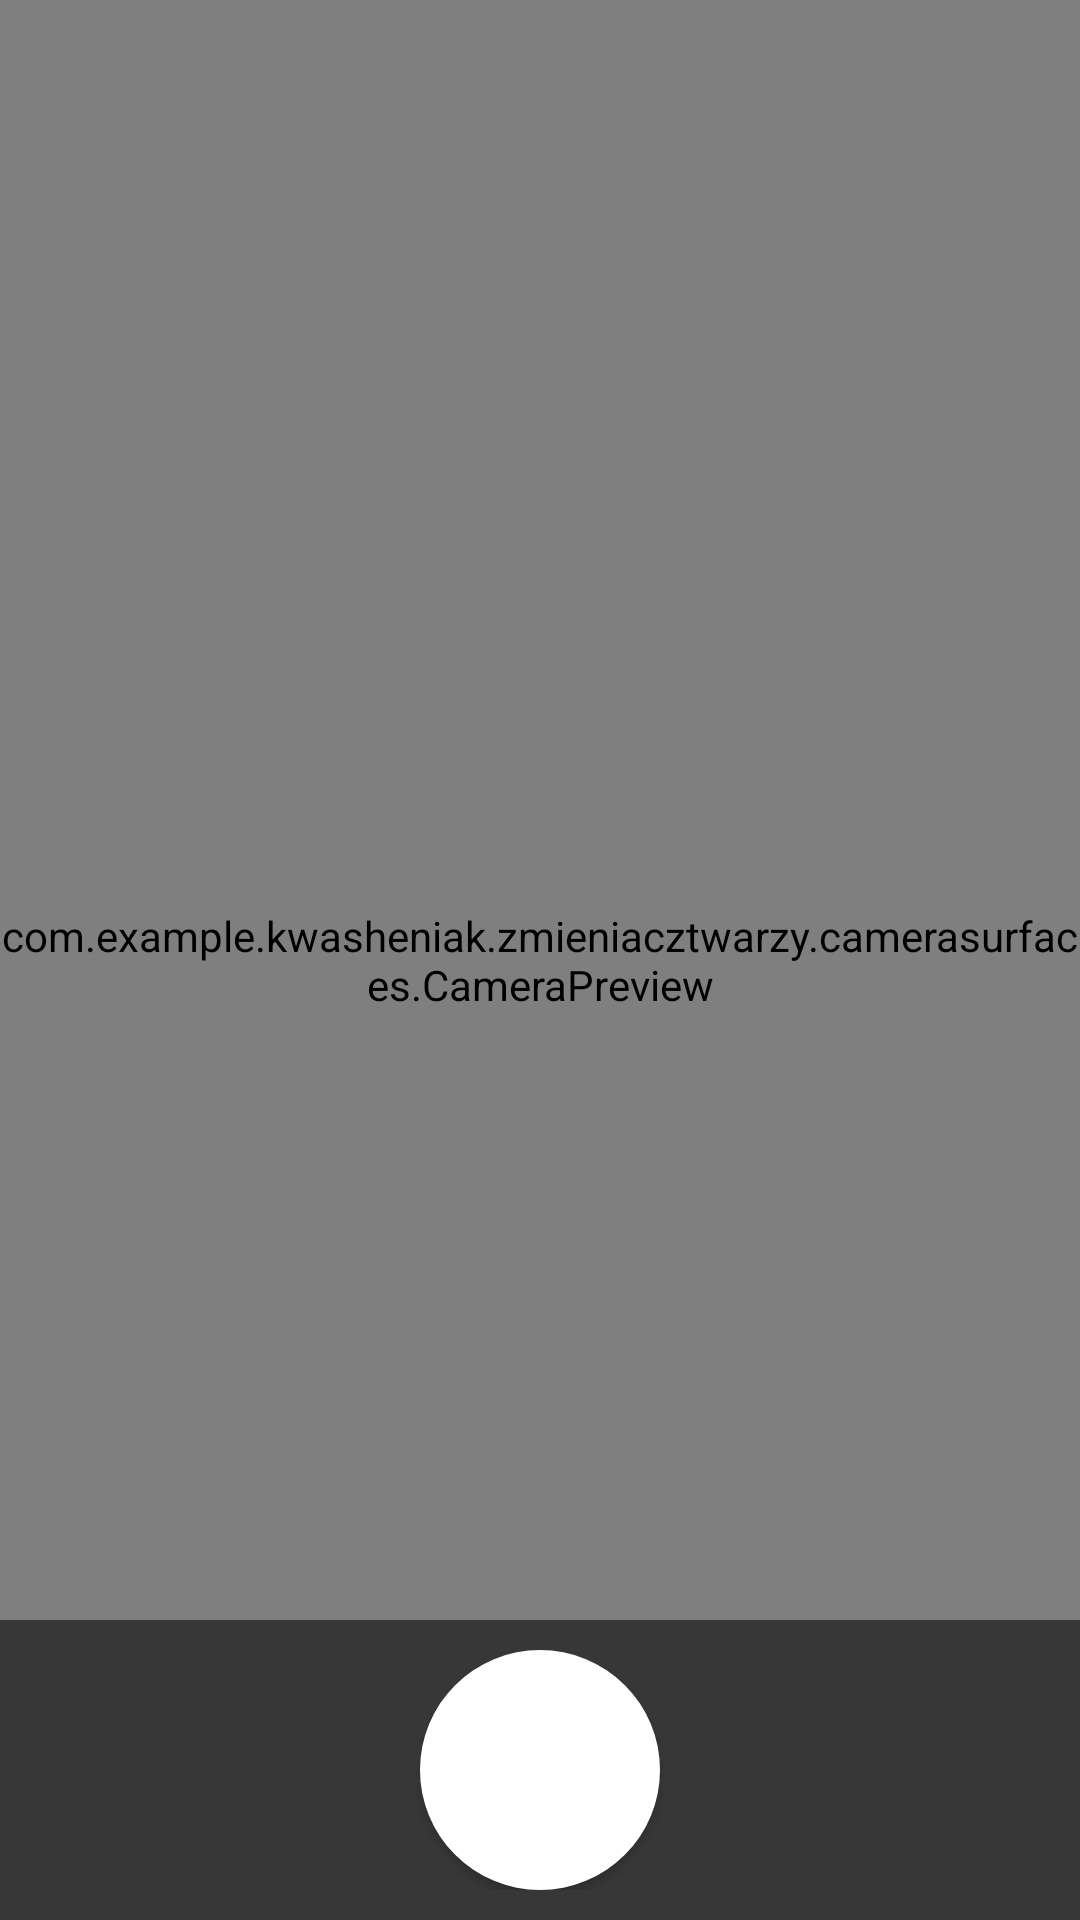

Reconstruct the res/layout file that produces this screen, plus the resources it refers to.
<!-- AndroidManifest.xml: activity theme AppThemeCameraActivity -->
<!-- res/layout/activity_camera.xml -->
<?xml version="1.0" encoding="utf-8"?>
<RelativeLayout xmlns:android="http://schemas.android.com/apk/res/android"
    android:id="@+id/relativeLayoutCamera"
    xmlns:tools="http://schemas.android.com/tools"
    android:layout_width="match_parent"
    android:layout_height="match_parent"
    xmlns:app="http://schemas.android.com/apk/res-auto"
    tools:context=".activity.CameraActivity">

    <com.example.kwasheniak.zmieniacztwarzy.camerasurfaces.CameraPreview
        android:id="@+id/camera_camera_preview"
        android:layout_width="match_parent"
        android:layout_height="match_parent">

        <com.example.kwasheniak.zmieniacztwarzy.camerasurfaces.GraphicOverlay
            android:id="@+id/camera_graphic_overlay"
            android:layout_width="match_parent"
            android:layout_height="match_parent" />

    </com.example.kwasheniak.zmieniacztwarzy.camerasurfaces.CameraPreview>

    <LinearLayout
        android:id="@+id/camera_linear_layout_bottom"
        android:layout_width="match_parent"
        android:layout_height="wrap_content"
        android:orientation="vertical"
        android:layout_alignParentBottom="true">

        <HorizontalScrollView
            android:id="@+id/camera_menu_scroll_view"
            android:layout_width="match_parent"
            android:layout_height="wrap_content"
            android:background="#90000000"
            android:scrollbars="none"
            android:visibility="gone">

            <LinearLayout
                android:id="@+id/camera_menu_linear_layout"
                android:layout_width="wrap_content"
                android:layout_height="60dp"
                android:paddingHorizontal="3dp"
                android:orientation="horizontal"
                android:weightSum="2">

            </LinearLayout>

        </HorizontalScrollView>

        <LinearLayout
            android:orientation="horizontal"
            android:layout_width="match_parent"
            android:layout_height="100dp"
            android:padding="10dp"
            android:background="#90000000">

            <Space
                android:layout_width="0dp"
                android:layout_height="match_parent"
                android:layout_weight="1"/>

            <ImageButton
                android:id="@+id/camera_button_switch_camera"
                android:layout_width="0dp"
                android:layout_height="wrap_content"
                android:layout_weight="1"
                android:background="@color/colorTransparent"
                android:padding="5dp"
                android:scaleType="fitCenter"
                android:src="@drawable/baseline_flip_camera_android_white_48dp" />

            <Space
                android:layout_width="0dp"
                android:layout_height="match_parent"
                android:layout_weight="1"/>

            <Button
                android:id="@+id/camera_button_capture"
                android:layout_width="80dp"
                android:layout_height="80dp"
                android:background="@drawable/round_camera_button" />

            <Space
                android:layout_width="0dp"
                android:layout_height="match_parent"
                android:layout_weight="1"/>

            <ImageButton
                android:id="@+id/camera_button_stickers"
                android:layout_width="0dp"
                android:layout_height="wrap_content"
                android:layout_weight="1"
                android:padding="5dp"
                android:background="@null"
                android:scaleType="fitCenter"
                android:src="@drawable/baseline_tag_faces_white_48dp"/>

            <Space
                android:layout_width="0dp"
                android:layout_height="match_parent"
                android:layout_weight="1"/>

        </LinearLayout>

    </LinearLayout>

    <android.support.constraint.ConstraintLayout
        android:id="@+id/camera_constraint_layout_top"
        android:layout_width="match_parent"
        android:layout_height="60dp"
        android:layout_gravity="center"
        android:background="@color/colorTransparent">

    </android.support.constraint.ConstraintLayout>

</RelativeLayout>
<!-- resources referenced by this layout -->
<resources>
  <color name="colorTransparent">#00000000</color>
  <!-- drawable round_camera_button (drawable) -->
  <?xml version="1.0" encoding="utf-8"?>
  <selector xmlns:android="http://schemas.android.com/apk/res/android">
      <item android:state_pressed="false">
          <shape android:shape="oval">
              <solid android:color="#FFFFFF"/>
          </shape>
      </item>
      <item android:state_pressed="true">
          <shape android:shape="oval">
              <solid android:color="#FF0000"/>
          </shape>
      </item>
  </selector>
  <style name="AppThemeCameraActivity" parent="AppTheme">
          <item name="android:windowFullscreen">true</item>
      </style>
  <style name="AppTheme" parent="Theme.MaterialComponents.Light.NoActionBar.Bridge">
          
          <item name="colorPrimary">@color/colorBlack</item>
          <item name="colorPrimaryDark">@color/colorBlack</item>
          <item name="colorAccent">@color/colorOrange</item>
      </style>
  <color name="colorBlack">#000000</color>
  <color name="colorOrange">#ff9900</color>
</resources>
